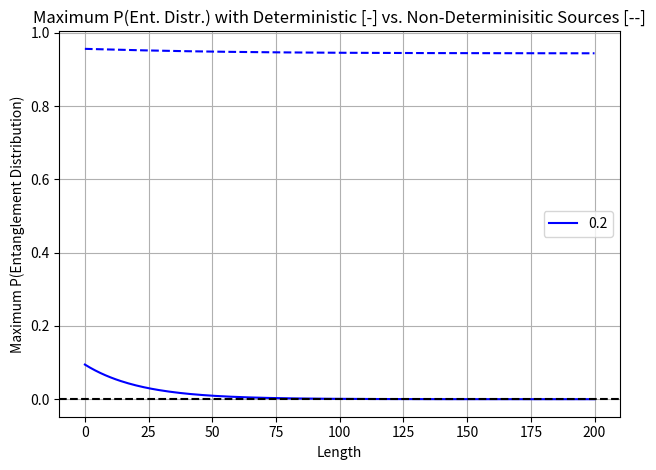
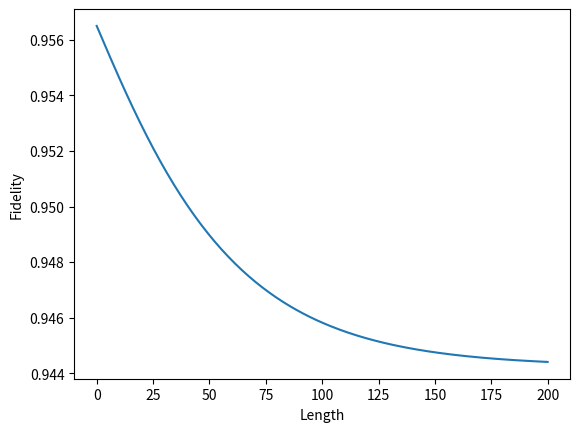

Recreate these plots in Python, in order. (Note: this script raises an exception after producing the figures.)
import numpy as np
import matplotlib.pyplot as plt
import seaborn as sns
import math

def calc_elementary_link_success(l, alpha, det_eff, prob_dc_per_freq_per_bin, P_emit_1, P_emit_2=0, verbose=False):
    # l # distance A-B, divided into N = 2^n EL
    # prob_dc_per_freq_per_bin = 0 # prob of detecting dark count per freq Mode per time bin
    # P_emit_1 # prob of generating only 1 pair every T_q seconds 
    # P_emit_2 # prob of generating 2 pairs every T_q seconds
    # alpha  # [db/Km]
    # free running detectors - NO PHOTON NUMBER RESOLUTION
    # det_eff - effeciency of detector

    if P_emit_1 + P_emit_2 > 1: 
        print("ERROR - P(1) + P(2) + P(0) must be <= 1")
        exit(1)
    
    transm_eta = 10**((-alpha * l) / (2) / 10)


    ### Elementary link 
    total_eff = transm_eta * det_eff

    # P(detector clicks per time bin)
    P_det_clicks_1_pair =  (P_emit_1 * total_eff) + (prob_dc_per_freq_per_bin * (1 - (P_emit_1 * total_eff))) # extension of Eq 6

    P_det_clicks_1_pair_squared = (
        prob_dc_per_freq_per_bin**2 * P_emit_1 * total_eff**2
            - 2 * prob_dc_per_freq_per_bin**2 * P_emit_1 * total_eff
            + prob_dc_per_freq_per_bin**2
            - 2 * prob_dc_per_freq_per_bin * P_emit_1 * total_eff**2
            + 2 * prob_dc_per_freq_per_bin * P_emit_1 * total_eff
            + P_emit_1 * total_eff**2
    ) # extension of Eq 6

    
    P_det_clicks_2_pair = (
        (P_emit_1 * total_eff) + 
        ((1 - P_emit_1 * total_eff) * P_emit_2 * total_eff) + 
        ((1 - P_emit_1 * total_eff) * (1 - P_emit_2 * total_eff) * prob_dc_per_freq_per_bin)
    )
    
    a = P_emit_1
    b = P_emit_2
    c = prob_dc_per_freq_per_bin
    x = total_eff

    P_det_clicks_2_pair_squared = (
        a * b * c**2 * x**4
        - 2 * a * b * c * x**4
        + a * b * x**4
        - 2 * a * b * c**2 * x**3
        + 4 * a * b * c * x**3
        - 2 * a * b * x**3
        + a * c**2 * x**2
        - 2 * a * c * x**2
        + a * x**2
        - 2 * a * b * c**2 * x**3
        + 4 * a * b * c * x**3
        - 2 * a * b * x**3
        + 4 * a * b * c**2 * x**2
        - 6 * a * b * c * x**2
        + 2 * a * b * x**2
        - 2 * a * c**2 * x
        + 2 * a * c * x
        + b * c**2 * x**2
        - 2 * b * c * x**2
        + b * x**2
        - 2 * b * c**2 * x
        + 2 * b * c * x
        + c**2
    )
    


    # P of correct detection sequence from true detections
    # sent and received 2 True AND no DC
    P_true_detection_1_pair = ((P_det_clicks_1_pair_squared * (1 - prob_dc_per_freq_per_bin)**2))  # eq 11
    P_true_detection_2_pair = ((P_det_clicks_2_pair_squared * (1 - prob_dc_per_freq_per_bin)**2))  # eq 11


    one_minus_prob_detection_1_pair_sq = (P_emit_1 * total_eff**2 * prob_dc_per_freq_per_bin**2) - (2 * P_emit_1 * total_eff**2 * prob_dc_per_freq_per_bin) + (P_emit_1 * total_eff**2) - (2 * P_emit_1 * total_eff * prob_dc_per_freq_per_bin**2) + (4 * P_emit_1 * total_eff * prob_dc_per_freq_per_bin) - (2 * P_emit_1 * total_eff) + (prob_dc_per_freq_per_bin**2) - (2 * prob_dc_per_freq_per_bin) + 1

    one_minus_prob_detection_2_pair_sq = (
            a * b * c**2 * x**4
            - 2 * a * b * c * x**4
            + a * b * x**4
            - 2 * a * b * c**2 * x**3
            + 4 * a * b * c * x**3
            - 2 * a * b * x**3
            + a * c**2 * x**2
            - 2 * a * c * x**2
            + a * x**2
            - 2 * a * b * c**2 * x**3
            + 4 * a * b * c * x**3
            - 2 * a * b * x**3
            + 4 * a * b * c**2 * x**2
            - 8 * a * b * c * x**2
            + 4 * a * b * x**2
            - 2 * a * c**2 * x
            + 4 * a * c * x
            - 2 * a * x
            + b * c**2 * x**2
            - 2 * b * c * x**2
            + b * x**2
            - 2 * b * c**2 * x
            + 4 * b * c * x
            - 2 * b * x
            + c**2
            - 2 * c
            + 1
        )
    
    # P of correct detection sequence from false detections
    # lost 1 and detected 1 dark OR lost 2 and detected 2 dark
    P_false_detection_1_pair = (2 * P_det_clicks_1_pair * prob_dc_per_freq_per_bin * (1 -  P_det_clicks_1_pair) * (1 - prob_dc_per_freq_per_bin)) + ((prob_dc_per_freq_per_bin**2 * one_minus_prob_detection_1_pair_sq)) # eq 12

    P_false_detection_2_pair = (2 * P_det_clicks_2_pair * prob_dc_per_freq_per_bin * (1 -  P_det_clicks_2_pair) * (1 - prob_dc_per_freq_per_bin)) + ((prob_dc_per_freq_per_bin**2 * one_minus_prob_detection_2_pair_sq)) # eq 12

   

    P_all_counts_2_pair = P_true_detection_2_pair + P_false_detection_2_pair # prereq for Eq 3    
    P_all_counts_1_pair = P_true_detection_1_pair + P_false_detection_1_pair

    fidelity = (P_true_detection_1_pair)  / (P_all_counts_2_pair)

    lower_bound_rate = 4 * prob_dc_per_freq_per_bin**2 * (1 - prob_dc_per_freq_per_bin)**2

    return P_all_counts_2_pair, fidelity, lower_bound_rate

if __name__ == '__main__':
    

    # iterate over length
    lengths = np.linspace(0, 200, 200) # km 

    single_link_success_p = []

    fid = []

    mu = .1
    p1 = (math.e**(-mu) * mu)
    p2 = (math.e**(-mu) * mu**2) / 2


    #for length in lengths:
    for length in lengths:

        p_succ_ent_distr, fidelity, lower_bound_rate = calc_elementary_link_success(l=length, alpha=0.2, det_eff=1, prob_dc_per_freq_per_bin=0, P_emit_1=p1, P_emit_2 = p2)
        single_link_success_p.append((p_succ_ent_distr))

        fid.append(fidelity)

    # Source fid = P(pure) / P(total emissions) = P(pure) / (P emit 1 or 2 pairs)
    print("source fidelity:", p1 / ((p1 + p2 * (1 - p1))))

    
    plt.figure()
    plt.title("Maximum P(Ent. Distr.) with Deterministic [-] vs. Non-Determinisitic Sources [--]")
    plt.xlabel("Length")
    plt.ylabel("Maximum P(Entanglement Distribution)")
    plt.plot(lengths, single_link_success_p, color='blue', linestyle='-', label='0.2')
    #plt.plot(lengths, single_link_success_p_nondet, color='green', linestyle='-', label='0')

    plt.plot(lengths, fid, color='blue', linestyle='--')
    #plt.plot(lengths, fid_nondet, color='green', linestyle='--')

    plt.axhline(y=lower_bound_rate, color='black', linestyle='--')



    plt.grid(True)
    plt.tight_layout()
    plt.legend()
    plt.show()

    plt.figure()
    plt.title("")
    plt.xlabel("Length")
    plt.ylabel("Fidelity")
    plt.plot(lengths, fid, label='with acc')
    plt.plot(lengths, fid_no_acc, label='remove acc')

    plt.grid(True)
    plt.tight_layout()
    plt.legend()
    plt.show()
